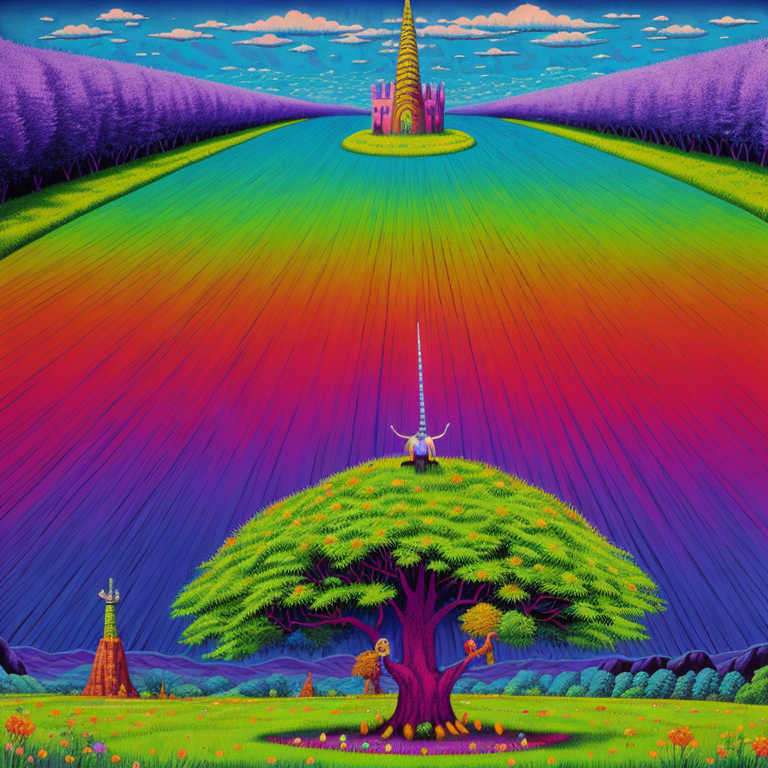
Generation parameters embedded in this image by AUTOMATIC1111 Stable Diffusion web UI or a fork of it (Forge, ...) (PNG 'parameters' text chunk):
psychedelic album art inspired by fantasy forest books, (the ring, the sword, and the unicorn), choose-you-own-adventure, traps and trolls, zork, atari, saturated colors, modern remastered, 16k, ultra-detailed, MakeItPopVD
Negative prompt: ((words)), (logo), bad_pictures , (conjoined), tiling, blurry, low-res, bad anatomy, flat picture, bad art, ((blurry)), duplicate, detached, logo, words, words, letters
Steps: 150, Sampler: Euler a, CFG scale: 7, Seed: 668412283, Size: 768x768, Model hash: 0f7f264114, Model: Elldreth's_Vivid_Mix_elldrethsVividMix_v20VividEr
Template: psychedelic album art inspired by fantasy forest books, (the ring, the sword, and the unicorn), choose-you-own-adventure, traps and trolls, zork, atari, saturated colors, modern remastered, 16k, ultra-detailed, __pop__
Negative Template: __bad__, words, letters